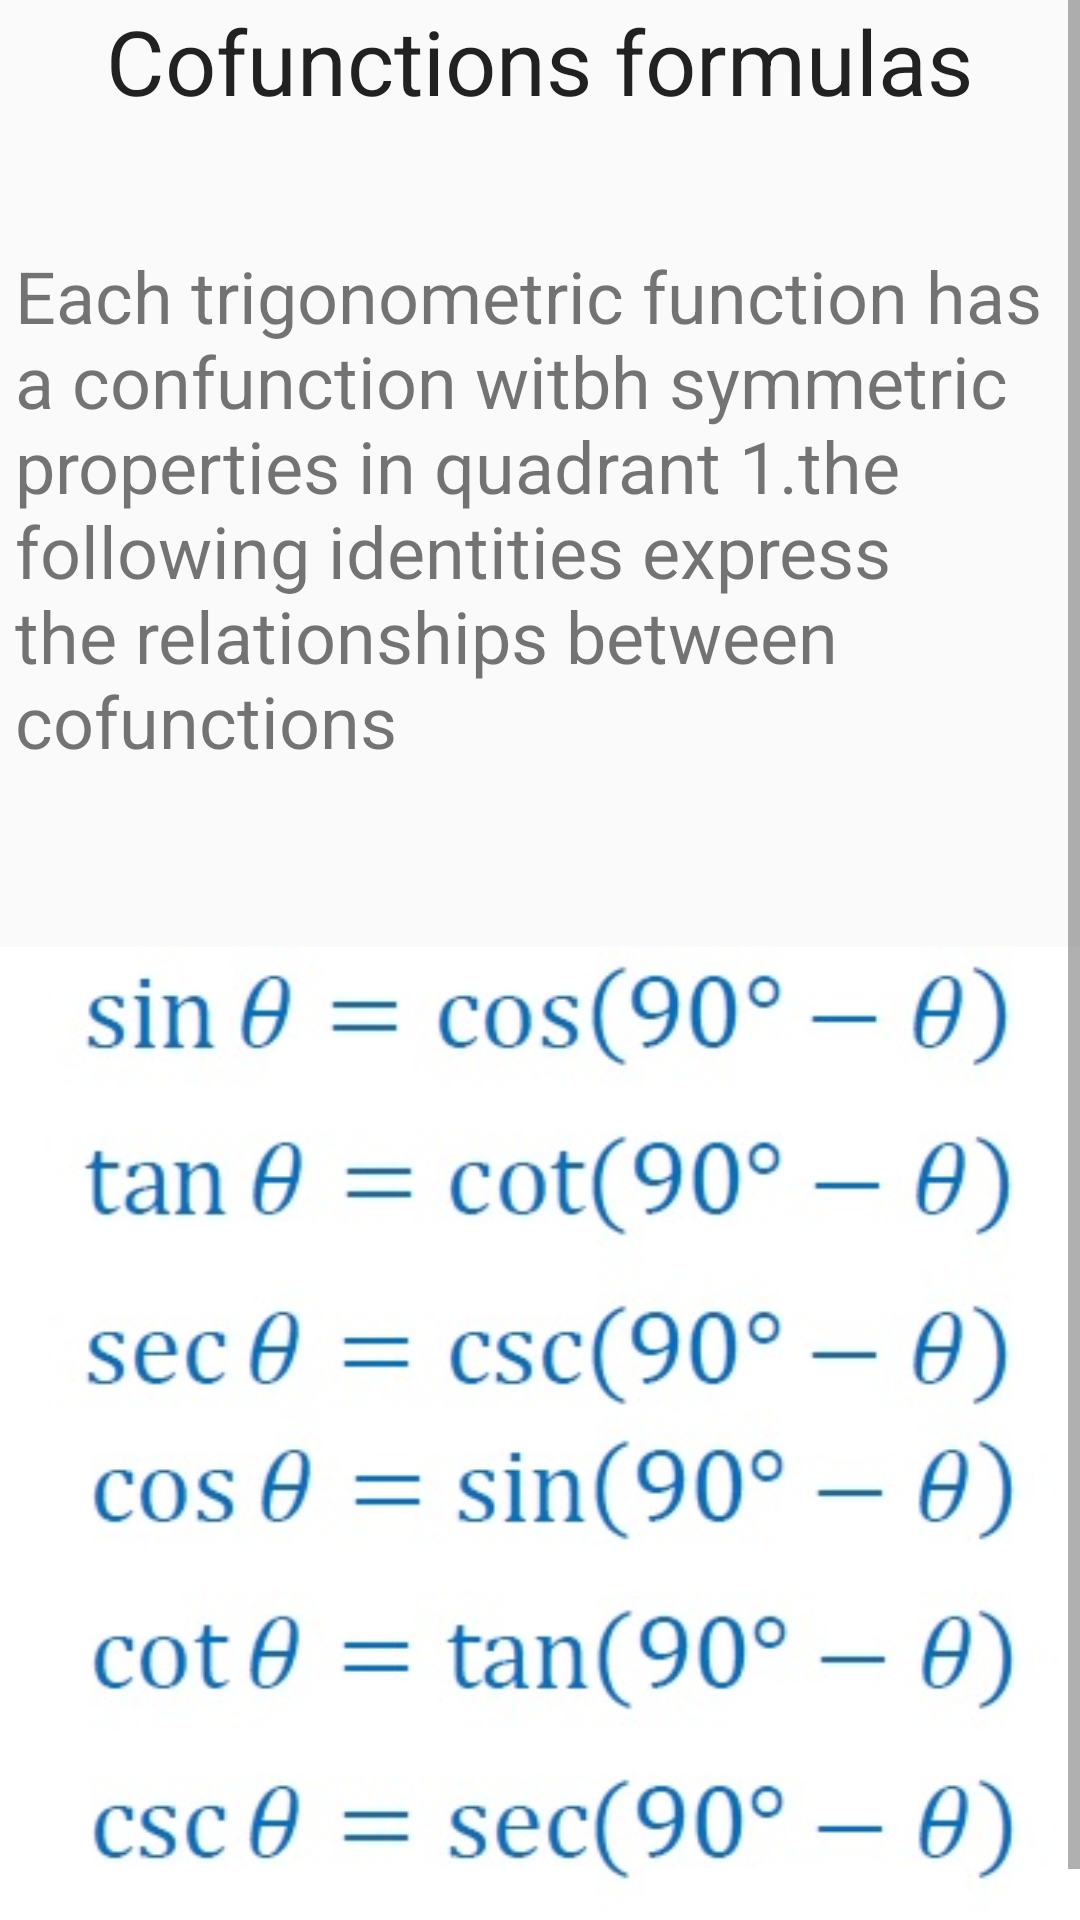

Layout XML and referenced resources for this Android screen:
<!-- AndroidManifest.xml: application theme AppTheme -->
<!-- res/layout/conf.xml -->
<?xml version="1.0" encoding="utf-8"?>
<ScrollView xmlns:android="http://schemas.android.com/apk/res/android"
    android:layout_width="fill_parent"
    android:layout_height="fill_parent" >

<RelativeLayout xmlns:android="http://schemas.android.com/apk/res/android"
    android:orientation="vertical" android:layout_width="match_parent"
    android:layout_height="match_parent">
    <TextView
        android:layout_width="wrap_content"
        android:layout_height="wrap_content"
        android:textSize="24sp"
        android:text="Each trigonometric function has a confunction witbh symmetric properties in quadrant 1.the following identities express the relationships between cofunctions"
        android:id="@+id/textView12"
        android:layout_below="@+id/textView13"
        android:layout_marginLeft="5dp"
        android:layout_marginRight="5dp"
        android:layout_alignParentLeft="true"
        android:layout_alignParentStart="true"
        android:layout_marginTop="42dp" />
    <ImageView
        android:layout_width="match_parent"
        android:layout_height="match_parent"
        android:src="@drawable/cofunctions"
        android:layout_below="@+id/textView12"
        android:layout_alignParentLeft="true"
        android:layout_alignParentStart="true"
        android:layout_marginTop="52dp" />

    <TextView
        android:layout_width="wrap_content"
        android:layout_height="wrap_content"
        android:textAppearance="?android:attr/textAppearanceLarge"
        android:text="Cofunctions formulas"
        android:textSize="30sp"
        android:id="@+id/textView13"
        android:layout_alignParentTop="true"
        android:layout_centerHorizontal="true" />

</RelativeLayout>
    </ScrollView>
<!-- resources referenced by this layout -->
<resources>
  <!-- drawable cofunctions: jpg bitmap (drawable, 42721 bytes) -->
  <style name="AppTheme" parent="Theme.AppCompat.Light.DarkActionBar">
          
          <item name="colorPrimary">@color/colorPrimary</item>
          <item name="colorPrimaryDark">@color/colorPrimaryDark</item>
          <item name="colorAccent">@color/colorAccent</item>
          <item name="colorButtonNormal">#FFFFFF</item>
      </style>
  <color name="colorPrimary">#449775</color>
  <color name="colorPrimaryDark">#6ca77c</color>
  <color name="colorAccent">#FF4081</color>
</resources>
